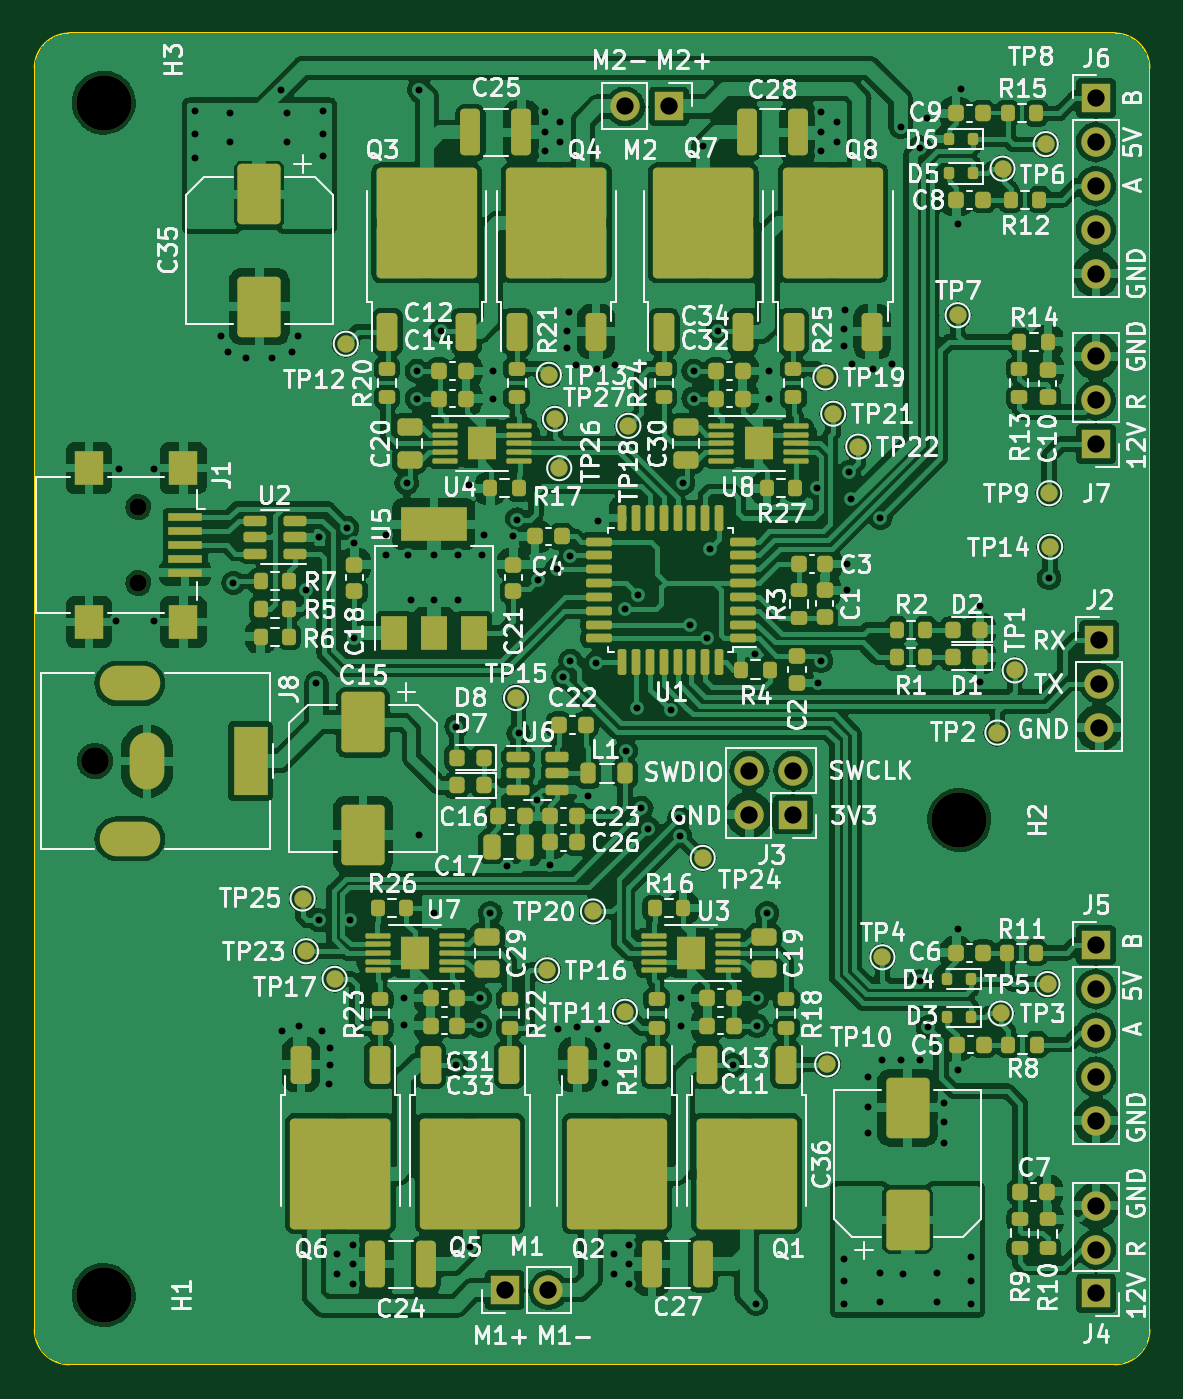
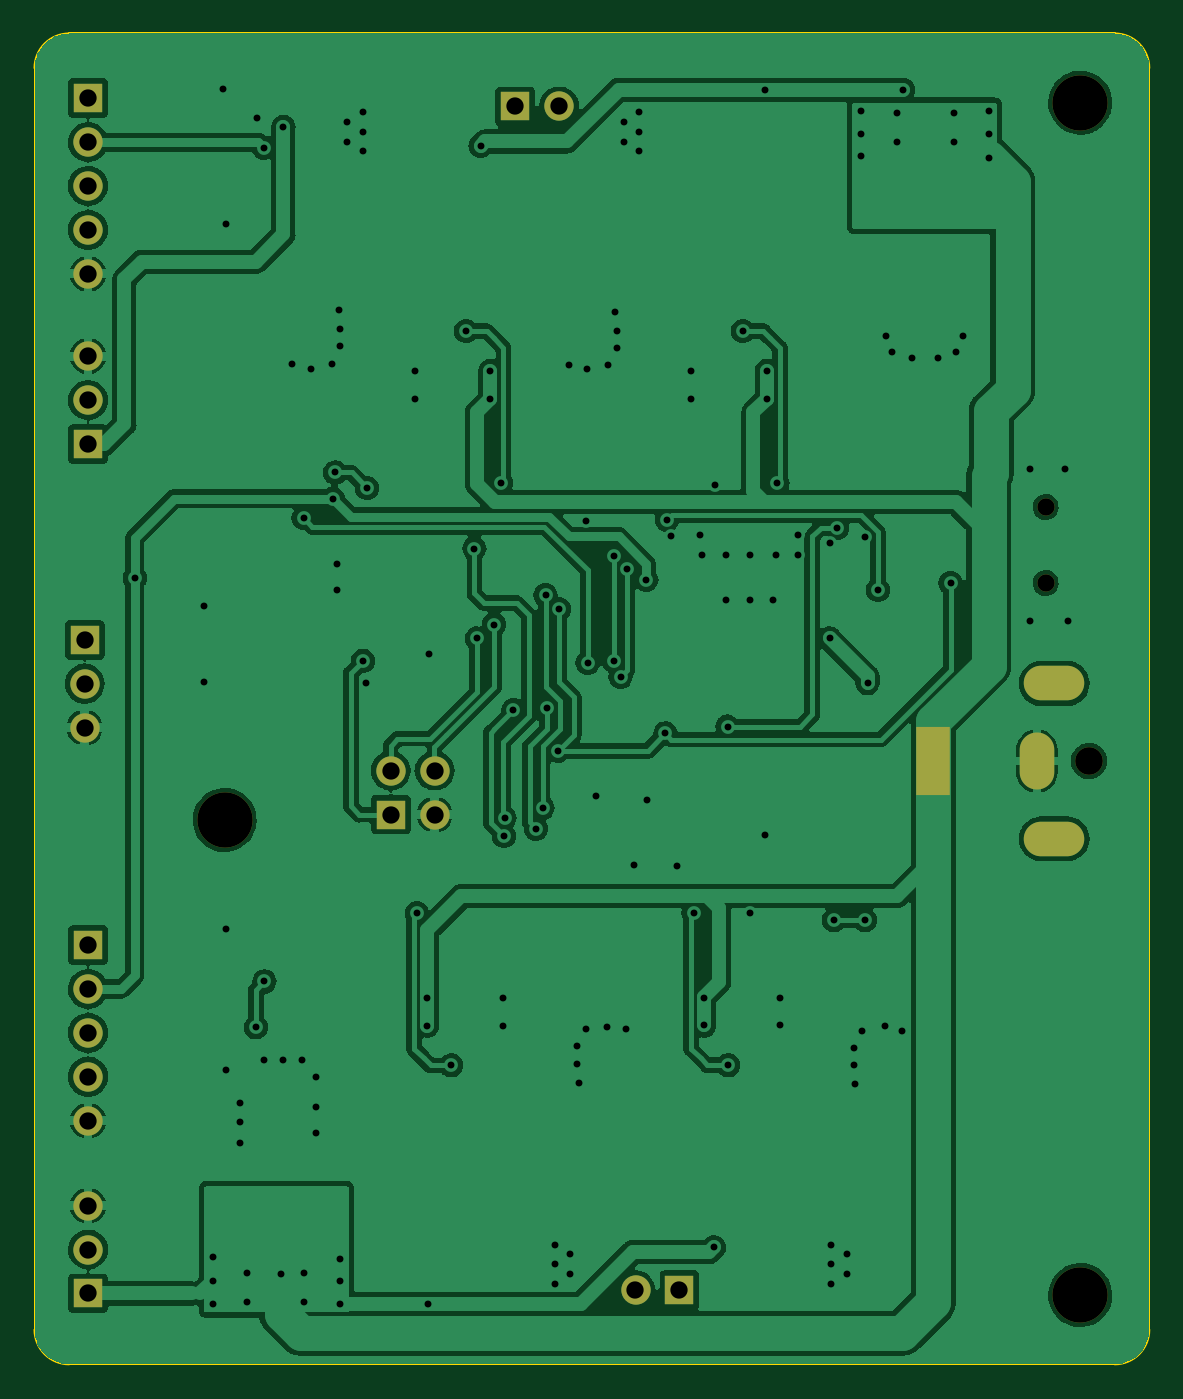
Circuit board: 10 layer files. Board 64.5 x 77.0 mm.
- bottom_copper: BallBalancer-B_Cu.gbr (147852 bytes)
- bottom_mask: BallBalancer-B_Mask.gbr (1924 bytes)
- paste: BallBalancer-B_Paste.gbr (455 bytes)
- outline: BallBalancer-Edge_Cuts.gbr (987 bytes)
- top_copper: BallBalancer-F_Cu.gbr (396075 bytes)
- top_mask: BallBalancer-F_Mask.gbr (15747 bytes)
- paste: BallBalancer-F_Paste.gbr (14086 bytes)
- top_silk: BallBalancer-F_Silkscreen.gbr (235334 bytes)
- drill: BallBalancer-NPTH.drl (559 bytes)
- drill: BallBalancer-PTH.drl (3896 bytes)

=== bottom_copper: BallBalancer-B_Cu.gbr (147852 bytes, source omitted) ===
=== bottom_mask: BallBalancer-B_Mask.gbr ===
%TF.GenerationSoftware,KiCad,Pcbnew,7.0.1*%
%TF.CreationDate,2023-12-25T09:53:22+01:00*%
%TF.ProjectId,BallBalancer,42616c6c-4261-46c6-916e-6365722e6b69,rev?*%
%TF.SameCoordinates,Original*%
%TF.FileFunction,Soldermask,Bot*%
%TF.FilePolarity,Negative*%
%FSLAX46Y46*%
G04 Gerber Fmt 4.6, Leading zero omitted, Abs format (unit mm)*
G04 Created by KiCad (PCBNEW 7.0.1) date 2023-12-25 09:53:22*
%MOMM*%
%LPD*%
G01*
G04 APERTURE LIST*
%ADD10R,1.700000X1.700000*%
%ADD11O,1.700000X1.700000*%
%ADD12C,3.200000*%
%ADD13C,1.600000*%
%ADD14R,2.000000X4.000000*%
%ADD15O,2.000000X3.300000*%
%ADD16O,3.500000X2.000000*%
%ADD17C,1.000000*%
G04 APERTURE END LIST*
D10*
%TO.C,J4*%
X143900000Y-130900000D03*
D11*
X143900000Y-128360000D03*
X143900000Y-125820000D03*
%TD*%
D10*
%TO.C,J7*%
X143900000Y-81760000D03*
D11*
X143900000Y-79220000D03*
X143900000Y-76680000D03*
%TD*%
D10*
%TO.C,J5*%
X143900000Y-110740000D03*
D11*
X143900000Y-113280000D03*
X143900000Y-115820000D03*
X143900000Y-118360000D03*
X143900000Y-120900000D03*
%TD*%
D12*
%TO.C,H2*%
X136000000Y-103500000D03*
%TD*%
%TO.C,H3*%
X86500000Y-62000000D03*
%TD*%
%TO.C,H1*%
X86500000Y-131000000D03*
%TD*%
D10*
%TO.C,J3*%
X126390000Y-103190000D03*
D11*
X123850000Y-103190000D03*
X126390000Y-100650000D03*
X123850000Y-100650000D03*
%TD*%
D10*
%TO.C,M1*%
X109686451Y-130705292D03*
D11*
X112226451Y-130705292D03*
%TD*%
D10*
%TO.C,J6*%
X143900000Y-61740000D03*
D11*
X143900000Y-64280000D03*
X143900000Y-66820000D03*
X143900000Y-69360000D03*
X143900000Y-71900000D03*
%TD*%
D10*
%TO.C,M2*%
X119187500Y-62220000D03*
D11*
X116647500Y-62220000D03*
%TD*%
D13*
%TO.C,J8*%
X86000000Y-100100000D03*
D14*
X95000000Y-100100000D03*
D15*
X89000000Y-100100000D03*
D16*
X88000000Y-95600000D03*
X88000000Y-104600000D03*
%TD*%
D17*
%TO.C,J1*%
X88500000Y-85400000D03*
X88500000Y-89800000D03*
%TD*%
D10*
%TO.C,J2*%
X144100000Y-93080000D03*
D11*
X144100000Y-95620000D03*
X144100000Y-98160000D03*
%TD*%
M02*

=== paste: BallBalancer-B_Paste.gbr ===
%TF.GenerationSoftware,KiCad,Pcbnew,7.0.1*%
%TF.CreationDate,2023-12-25T09:53:22+01:00*%
%TF.ProjectId,BallBalancer,42616c6c-4261-46c6-916e-6365722e6b69,rev?*%
%TF.SameCoordinates,Original*%
%TF.FileFunction,Paste,Bot*%
%TF.FilePolarity,Positive*%
%FSLAX46Y46*%
G04 Gerber Fmt 4.6, Leading zero omitted, Abs format (unit mm)*
G04 Created by KiCad (PCBNEW 7.0.1) date 2023-12-25 09:53:22*
%MOMM*%
%LPD*%
G01*
G04 APERTURE LIST*
G04 APERTURE END LIST*
M02*

=== outline: BallBalancer-Edge_Cuts.gbr ===
%TF.GenerationSoftware,KiCad,Pcbnew,7.0.1*%
%TF.CreationDate,2023-12-25T09:53:22+01:00*%
%TF.ProjectId,BallBalancer,42616c6c-4261-46c6-916e-6365722e6b69,rev?*%
%TF.SameCoordinates,Original*%
%TF.FileFunction,Profile,NP*%
%FSLAX46Y46*%
G04 Gerber Fmt 4.6, Leading zero omitted, Abs format (unit mm)*
G04 Created by KiCad (PCBNEW 7.0.1) date 2023-12-25 09:53:22*
%MOMM*%
%LPD*%
G01*
G04 APERTURE LIST*
%TA.AperFunction,Profile*%
%ADD10C,0.100000*%
%TD*%
G04 APERTURE END LIST*
D10*
X84500000Y-58000000D02*
G75*
G03*
X82500000Y-60000000I0J-2000000D01*
G01*
X145000000Y-58000000D02*
X84500000Y-58000000D01*
X147000000Y-133000000D02*
X147000000Y-60000000D01*
X82500000Y-60000000D02*
X82500000Y-133000000D01*
X82500000Y-133000000D02*
G75*
G03*
X84500000Y-135000000I2000000J0D01*
G01*
X84500000Y-135000000D02*
X145000000Y-135000000D01*
X147000000Y-60000000D02*
G75*
G03*
X145000000Y-58000000I-2000000J0D01*
G01*
X145000000Y-135000000D02*
G75*
G03*
X147000000Y-133000000I0J2000000D01*
G01*
M02*

=== top_copper: BallBalancer-F_Cu.gbr (396075 bytes, source omitted) ===
=== top_mask: BallBalancer-F_Mask.gbr (15747 bytes, source omitted) ===
=== paste: BallBalancer-F_Paste.gbr (14086 bytes, source omitted) ===
=== top_silk: BallBalancer-F_Silkscreen.gbr (235334 bytes, source omitted) ===
=== drill: BallBalancer-NPTH.drl ===
M48
; DRILL file {KiCad 7.0.1} date Mon Dec 25 09:53:25 2023
; FORMAT={-:-/ absolute / inch / decimal}
; #@! TF.CreationDate,2023-12-25T09:53:25+01:00
; #@! TF.GenerationSoftware,Kicad,Pcbnew,7.0.1
; #@! TF.FileFunction,NonPlated,1,2,NPTH
FMAT,2
INCH
; #@! TA.AperFunction,NonPlated,NPTH,ComponentDrill
T1C0.0394
; #@! TA.AperFunction,NonPlated,NPTH,ComponentDrill
T2C0.0630
; #@! TA.AperFunction,NonPlated,NPTH,ComponentDrill
T3C0.1260
%
G90
G05
T1
X3.4843Y-3.3622
X3.4843Y-3.5354
T2
X3.3858Y-3.9409
T3
X3.4055Y-2.4409
X3.4055Y-5.1575
X5.3543Y-4.0748
T0
M30

=== drill: BallBalancer-PTH.drl ===
M48
; DRILL file {KiCad 7.0.1} date Mon Dec 25 09:53:25 2023
; FORMAT={-:-/ absolute / inch / decimal}
; #@! TF.CreationDate,2023-12-25T09:53:25+01:00
; #@! TF.GenerationSoftware,Kicad,Pcbnew,7.0.1
; #@! TF.FileFunction,Plated,1,2,PTH
FMAT,2
INCH
; #@! TA.AperFunction,Plated,PTH,ViaDrill
T1C0.0157
; #@! TA.AperFunction,Plated,PTH,ComponentDrill
T2C0.0394
%
G90
G05
T1
X3.4331Y-3.622
X3.4409Y-3.2756
X3.5197Y-3.2756
X3.5197Y-3.622
X3.6142Y-2.4606
X3.6142Y-2.5118
X3.6142Y-2.5669
X3.6713Y-2.9724
X3.689Y-3.0079
X3.6929Y-2.4646
X3.6929Y-2.5315
X3.7008Y-3.5354
X3.7303Y-3.0217
X3.7894Y-3.0217
X3.8091Y-2.4114
X3.811Y-4.5551
X3.8228Y-2.4646
X3.8228Y-2.5315
X3.8346Y-3.0079
X3.8484Y-2.9724
X3.851Y-4.5451
X3.8661Y-3.5512
X3.8898Y-3.7638
X3.8957Y-4.3031
X3.8957Y-3.4311
X3.9016Y-4.5551
X3.9055Y-2.4606
X3.9055Y-2.5118
X3.9055Y-2.563
X3.9173Y-4.6772
X3.9213Y-4.5945
X3.9213Y-4.6339
X3.937Y-5.063
X3.937Y-5.1102
X3.9588Y-3.4097
X3.9665Y-4.3031
X3.9724Y-5.0433
X3.9724Y-5.0866
X3.9724Y-5.1321
X3.9764Y-3.4449
X3.9764Y-3.6614
X4.0472Y-3.4252
X4.0472Y-3.4724
X4.09Y-4.4801
X4.09Y-4.5431
X4.0954Y-3.3079
X4.0984Y-3.4724
X4.1063Y-3.5748
X4.119Y-3.052
X4.119Y-3.115
X4.124Y-2.4114
X4.124Y-4.1083
X4.1575Y-3.4724
X4.1575Y-3.5748
X4.1575Y-4.2874
X4.1741Y-2.9614
X4.2071Y-4.6337
X4.2087Y-3.8622
X4.2126Y-3.4724
X4.2126Y-3.5748
X4.2362Y-3.311
X4.2396Y-5.0484
X4.2623Y-4.4801
X4.2623Y-4.5431
X4.2677Y-3.4724
X4.2717Y-3.4252
X4.2859Y-4.2872
X4.2913Y-3.052
X4.2913Y-3.115
X4.3248Y-4.1791
X4.3386Y-3.4291
X4.3471Y-3.3907
X4.3504Y-3.878
X4.3926Y-4.0297
X4.3937Y-3.5276
X4.4094Y-2.4624
X4.4094Y-2.5079
X4.4094Y-2.5512
X4.4213Y-4.1772
X4.437Y-3.5039
X4.4409Y-4.5512
X4.4449Y-2.4843
X4.4449Y-2.5315
X4.4523Y-3.7485
X4.4606Y-2.9606
X4.4606Y-3.0
X4.4646Y-2.9173
X4.4685Y-3.4744
X4.4685Y-3.7126
X4.4803Y-3.0394
X4.4827Y-4.5455
X4.5079Y-4.0197
X4.5276Y-3.7165
X4.5279Y-3.0484
X4.5315Y-3.3937
X4.5315Y-4.5512
X4.5472Y-4.6732
X4.5512Y-4.5906
X4.5512Y-4.6299
X4.5669Y-5.063
X4.5669Y-5.1102
X4.5709Y-3.0394
X4.5925Y-3.5945
X4.5945Y-3.9173
X4.6024Y-5.0433
X4.6024Y-5.0866
X4.6024Y-5.1321
X4.6209Y-3.8201
X4.6233Y-3.563
X4.6299Y-4.0472
X4.6457Y-4.0945
X4.6965Y-3.8248
X4.7165Y-4.0709
X4.7177Y-4.1114
X4.7209Y-4.4805
X4.7209Y-4.5435
X4.7253Y-3.3079
X4.7402Y-3.6299
X4.7489Y-3.052
X4.7489Y-3.115
X4.7712Y-2.5392
X4.7795Y-3.6614
X4.7854Y-3.4567
X4.804Y-2.9614
X4.838Y-4.6341
X4.8898Y-3.6969
X4.8917Y-5.1772
X4.8932Y-4.4805
X4.8932Y-4.5435
X4.9168Y-4.2876
X4.9212Y-3.052
X4.9212Y-3.115
X5.0295Y-3.3189
X5.0315Y-3.7638
X5.0394Y-2.4624
X5.0394Y-2.5079
X5.0394Y-2.5512
X5.0394Y-3.7126
X5.0748Y-2.4843
X5.0748Y-2.5315
X5.0906Y-2.9567
X5.0906Y-2.9961
X5.0906Y-5.0748
X5.0906Y-5.126
X5.0906Y-5.1772
X5.0945Y-2.9134
X5.0984Y-3.4921
X5.0984Y-3.5512
X5.1024Y-3.2835
X5.1071Y-3.3433
X5.1102Y-3.0354
X5.1457Y-4.6614
X5.1457Y-4.7283
X5.1457Y-4.7874
X5.1578Y-3.0484
X5.1732Y-5.1063
X5.1732Y-5.1732
X5.1745Y-3.3871
X5.1772Y-4.622
X5.2008Y-3.0354
X5.2205Y-2.4961
X5.2205Y-4.622
X5.2264Y-5.1083
X5.2638Y-4.4429
X5.2638Y-4.622
X5.2653Y-2.5434
X5.2795Y-2.4764
X5.2835Y-4.5472
X5.3031Y-5.1063
X5.3031Y-5.1732
X5.3189Y-4.7205
X5.3189Y-4.7638
X5.3189Y-4.811
X5.3504Y-2.7165
X5.3504Y-4.3228
X5.3504Y-4.6457
X5.3583Y-2.4094
X5.3819Y-5.0709
X5.3819Y-5.126
X5.3819Y-5.1772
X5.4016Y-3.5866
X5.4016Y-3.7598
X5.5591Y-3.5236
T2
X4.3184Y-5.1459
X4.4184Y-5.1459
X4.5924Y-2.4496
X4.6924Y-2.4496
X4.876Y-3.9626
X4.876Y-4.0626
X4.976Y-3.9626
X4.976Y-4.0626
X5.6654Y-2.4307
X5.6654Y-2.5307
X5.6654Y-2.6307
X5.6654Y-2.7307
X5.6654Y-2.8307
X5.6654Y-3.0189
X5.6654Y-3.1189
X5.6654Y-3.2189
X5.6654Y-4.3598
X5.6654Y-4.4598
X5.6654Y-4.5598
X5.6654Y-4.6598
X5.6654Y-4.7598
X5.6654Y-4.9535
X5.6654Y-5.0535
X5.6654Y-5.1535
X5.6732Y-3.6646
X5.6732Y-3.7646
X5.6732Y-3.8646
T2
G00X3.4941Y-3.7638
M15
G01X3.435Y-3.7638
M16
G05
G00X3.4941Y-4.1181
M15
G01X3.435Y-4.1181
M16
G05
G00X3.5039Y-3.9154
M15
G01X3.5039Y-3.9665
M16
G05
G00X3.7402Y-3.9016
M15
G01X3.7402Y-3.9803
M16
G05
T0
M30

